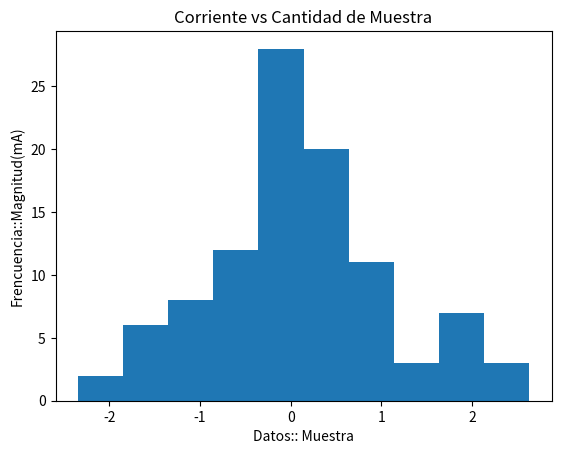

Python code for this plot:
import pandas as pd
import numpy as np
import matplotlib.pyplot as plt


data=np.random.randn(100)
x=range(1,101)
plt.xlabel("Datos:: Muestra")
plt.ylabel("Frencuencia::Magnitud(mA)")
plt.title("Corriente vs Cantidad de Muestra")
#plt.plot(x,data)
plt.hist(data)
plt.show()

